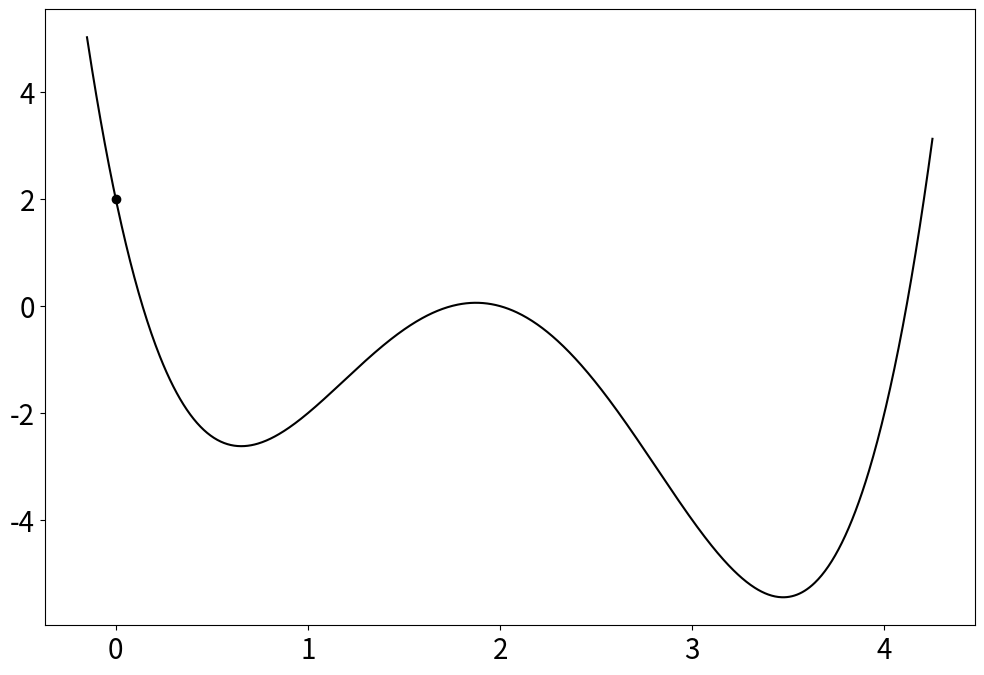

Reproduce this figure in Python. (Note: this script raises an exception after producing the figure.)
import numpy as np
import matplotlib.pyplot as plt
import seaborn as sns

def main():
    c1_list = [0, 0.1, 0.2, 0.5, 1]
    colors = sns.color_palette("Set1", len(c1_list))

    xmin, xmax = -0.15, 4.25
    ymin, ymax = -6, 8

    phi = Function(scale=-1, offset=-2)
    _phi = Function(scale=-1, offset=-2, no_grad=True)
    alpha = np.linspace(xmin, xmax, 1000)
    phi_alpha = phi(alpha)
    
    for c1, color in zip(c1_list, colors):
        plt.figure(figsize=(12,8))

        plt.plot(alpha, phi_alpha, color='black')
        plt.scatter([0], [_phi(0)], color='black')

        bound = _phi(0) + c1 * alpha * phi.grad(0)
        mask = (bound >= phi_alpha)
        mask = mask.astype(np.int)
        is_boundary = mask[1:] - mask[:-1]
        is_boundary = is_boundary.astype(np.bool)

        start = None

        for _alpha, _is_boundary in zip(alpha, is_boundary):
            if _is_boundary:
                if start is None:
                    start = _alpha
                else:
                    plt.axvspan(start, _alpha, color=color, alpha=0.2)
                    start = None
        
        if start is not None:
            plt.axvspan(start, _alpha, color=color, alpha=0.2)
            start = None

        plt.plot(alpha, bound, color=color)

        plt.xlim(xmin, xmax)
        plt.ylim(ymin, ymax)
        plt.xlabel(r'$\alpha$')
        plt.ylabel(r'$\phi(\alpha)$')

        plt.savefig("figures/fig-linear-search_Armijo_c1={}.png".format(c1), bbox_inches='tight')
        plt.close()

    # Total
    plt.figure(figsize=(12,8))

    plt.plot(alpha, phi_alpha, color='black')
    plt.scatter([0], [_phi(0)], color='black')

    for c1, color in zip(c1_list, colors):
        bound = _phi(0) + c1 * alpha * phi.grad(0)

        plt.plot(alpha, bound, label=r"$c_{1}=$" + r"${}$".format(c1), color=color)

    plt.xlim(xmin, xmax)
    plt.ylim(ymin, ymax)
    plt.xlabel(r'$\alpha$')
    plt.ylabel(r'$\phi(\alpha)$')
    plt.legend()

    plt.savefig("figures/fig-linear-search_Armijo.png", bbox_inches='tight')
    plt.close()


class Function:
    def __init__(self, scale=1, offset=0, no_grad=False):
        self.x = None
        self.scale = scale
        self.offset = offset
        self.no_grad = no_grad

    def __call__(self, x):
        if self.x is not None and not self.no_grad:
            raise ValueError("Function has already called.")
        scale = self.scale
        offset = self.offset
        self.x = x

        scaled = scale * x - offset

        return scaled**4 - 4 * scaled**2 + scaled

    def grad(self, x=None, derivative_cum=1):
        if self.no_grad:
            raise ValueError("You are given `no_grad=True`.")
        if self.x is None:
            raise ValueError("Function has not called yet.")
        scale = self.scale
        offset = self.offset
        if x is None:
            x = self.x

        scaled = scale * x - offset

        return derivative_cum * scale * (4 * scaled**3 - 8 * scaled + 1)


if __name__ == '__main__':
    plt.rcParams['font.size'] = 20
    main()